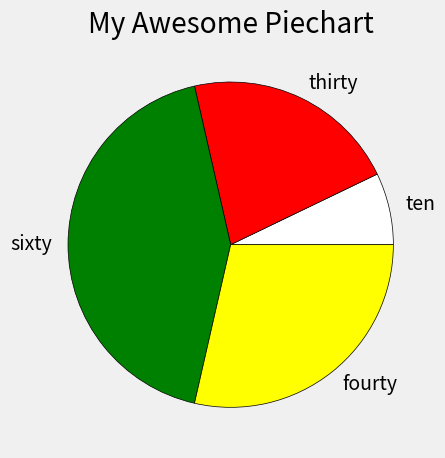

Python code for this plot:
from matplotlib import pyplot as plt
plt.style.use('fivethirtyeight')

slices=[10,30,60,40]
label=['ten','thirty','sixty','fourty']
#for passing the color
color=['white','red','green','yellow']
plt.pie(slices,labels=label,colors=color,wedgeprops={'edgecolor':'black'})





plt.title("My Awesome Piechart")
plt.tight_layout()
plt.show()